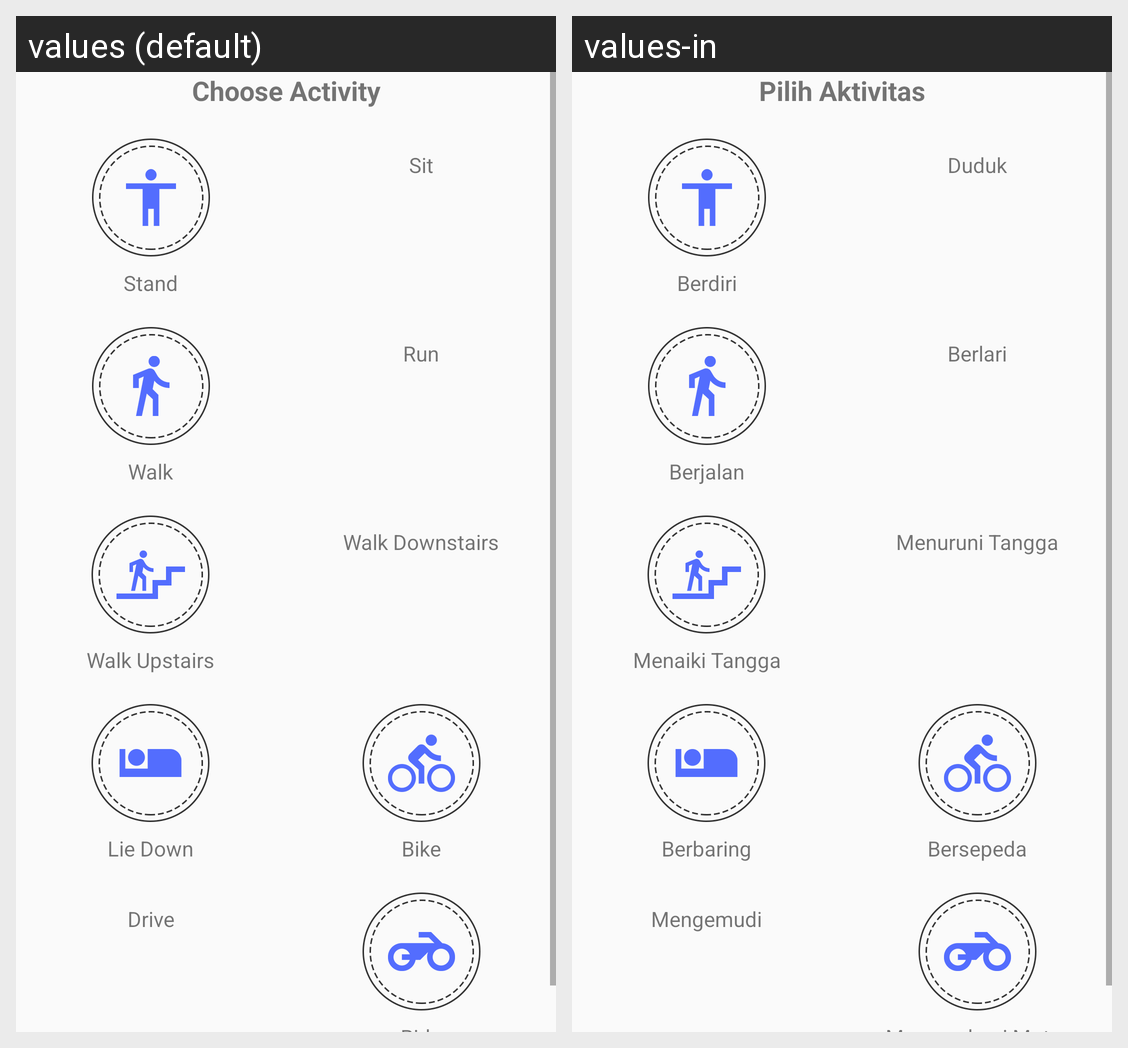

Here is an Android app screen in its default locale and in the app's own translations. Write out the translated-string differences for the strings that appear on this screen.
Android screen res/layout/fragment_training_chooser.xml rendered under 2 locales, left to right: values (default), values-in. Device: Nexus 5 (rendered at 1080×1920; each locale shown at half size, 540×960, under a caption strip naming it); theme Theme.AppCompat.Light.NoActionBar.
Strings drawn on this screen, with the default value and each locale's value (text and hints the layout hard-codes, and strings that could not be matched under every locale, appear in the picture but are not listed):

choose_activity
  values: Choose Activity
  values-in: Pilih Aktivitas

stand
  values: Stand
  values-in: Berdiri

sit
  values: Sit
  values-in: Duduk

walk
  values: Walk
  values-in: Berjalan

run
  values: Run
  values-in: Berlari

walking_upstairs
  values: Walk Upstairs
  values-in: Menaiki Tangga

walking_downstairs
  values: Walk Downstairs
  values-in: Menuruni Tangga

lie
  values: Lie Down
  values-in: Berbaring

biking
  values: Bike
  values-in: Bersepeda

drive
  values: Drive
  values-in: Mengemudi
